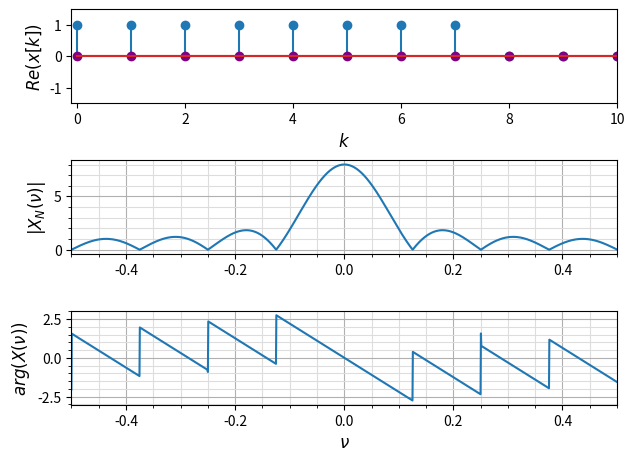

Write the Python code that produced this figure.
import matplotlib.pyplot as plt
import numpy as np

task = 1


def dtft(posx, negx, nu):
   sum = 0
   if posx is not None:
       for i in range (posx.shape[0]):
           sum += posx[i] * np.exp (-1j * 2 * np.pi * nu * i)

   if negx is not None:
       for i in range (negx.shape[0]):
           sum += negx[i] * np.exp (1j * 2 * np.pi * nu * (i+1))

   return sum

def convol(x, y):
   sum = np.zeros(x.shape[0], dtype=complex)
   for i in range(x.shape[0]):
       for k in range(i, sum.shape[0]):
           sum[k] += x[i] * y[k - i]
   return sum

Nd = 1500
N = 8
L = 4 #1 variant
nu0 = 0.1

x = np.zeros ((Nd), dtype=complex)

if task == 1:
    x[0:N] = 1
if task == 2:
    for i in range(0, N*L, L):
        x[i] = 1
if task == 3:
    x[0:N]=1
    for i in range (N):
        x[i] *= i
if task == 4:
    for i in range (N):
        x[i] = np.exp (2 * np.pi * nu0 * i * 1j)
if task == 5:
    x[0:N] = 1
    #x = convol (x, x)
    x = np.convolve (x, x)
    x = x[0:Nd]

y = np.fft.fftshift(np.fft.fft (x, Nd))

#y = dtft(x, None ,np.linspace (-0.5, 0.5, Nd))

yph = np.angle (y)
yabs = np.absolute (y)
yre = np.real(y)
yim = np.imag(y)

if (task == 1 or task == 3):
    fig, (ax0, ax1, ax2) = plt.subplots(3, 1)
else:
    fig, (ax0, ax1) = plt.subplots(2, 1)

fig.tight_layout (pad=2.0)

ax0.stem(range (0, np.nonzero(x)[0][-1]+4), np.real(x[0:np.nonzero(x)[0][-1]+4]))
markerline, stemline = ax0.stem(range (0, np.nonzero(x)[0][-1]+4), np.imag(x[0:np.nonzero(x)[0][-1]+4]))[0:2]
markerline.set_color('purple')
stemline.set_color('purple')
ax0.set_xlim(-0.1, np.nonzero(x)[0][-1]+3)
ax0.set_ylim(-np.max (np.absolute(x)) - 0.5, np.max (np.absolute(x)) + 0.5)
ax0.set_xlabel('$k$', fontsize=12)
ax0.set_ylabel('$Re(x[k])$', fontsize=12)

ax1.set_xlim(-0.5, 0.5)
if task == 1 or task == 3:
    ax2.set_xlabel('$\\nu$', fontsize=12)
else: 
    ax1.set_xlabel('$\\nu$', fontsize=12)

ax1.grid(True)
if task == 1:
    ax1.set_ylabel('$|X_N(\\nu)|$', fontsize=12)
if task == 2:
    ax1.set_ylabel('$|X_L(\\nu)|$', fontsize=12)
if task == 3:
    ax1.set_ylabel('$|X_D(\\nu)|$', fontsize=12)
if task == 4:
    ax1.set_ylabel('$|X_S(\\nu)|$', fontsize=12)
if task == 5:
    ax1.set_ylabel('$|X_C(\\nu)|$', fontsize=12)
ax1.grid(visible=True, which='major')
ax1.grid(visible=True, which='minor',c="#DDDDDD")
ax1.tick_params(axis='both', which='major', labelsize=10)
ax1.minorticks_on()

if task == 1 or task == 3:
    ax2.set_xlim(-0.5, 0.5)
    ax2.grid(True)
    ax2.set_ylabel('$arg(X(\\nu))$', fontsize=12)
    ax2.grid(visible=True, which='major')
    ax2.grid(visible=True, which='minor',c="#DDDDDD")
    ax2.tick_params(axis='both', which='major', labelsize=10)
    ax2.minorticks_on()

ax1.plot(np.linspace(-0.5, 0.5, Nd), yabs, c="tab:blue")

if task == 1:
    ax2.plot(np.linspace(-0.5, 0.5, Nd), yph, c="tab:blue")
if task == 3:
    x[0:N] = 1
    y = np.fft.fft(x, Nd)
    y = np.concatenate ((y[int(Nd/2+1):], y[0:int(Nd/2)+1]))
    ax2.plot(np.linspace(-0.5, 0.5, Nd), np.absolute(np.gradient (y) * 1j * Nd / (2 * np.pi)), c="tab:blue")
    ax2.set_ylabel('$|\\frac{j}{2\\pi}\\frac{dX_N}{d\\nu}|$', fontsize=12)
plt.show()